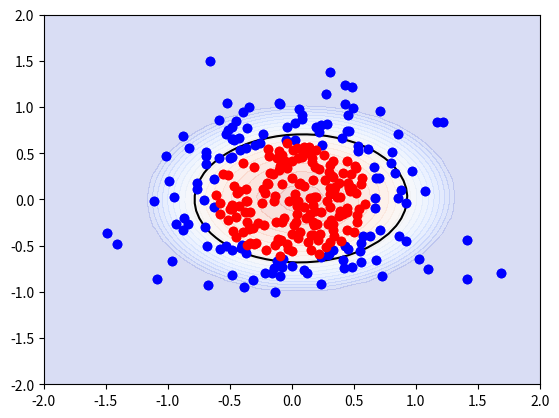

The script that saved this image:
import numpy as np
from matplotlib import pyplot as plt

# Einleitung
# #########
# Gegeben sind nun diese Daten
coords_x1 = np.random.normal(0, 0.5, 300) 
coords_x2 = np.random.normal(0, 0.5, 300)
class_y = 2.0 * ((coords_x1**2 + coords_x2**2) < 0.4) - 1.0


plt.scatter(coords_x1[class_y == -1], coords_x2[class_y == -1], color='blue')
plt.scatter(coords_x1[class_y ==  1], coords_x2[class_y == 1], color='red')


# Aufgabe 3a
# ##########
# Schätzen Sie ein Modell der Form 
#
#   y = w0 +      w1 * x1 +       w2 * x2 +       w3 * x1^2 +      w4 * x2^2 +      w5*x1*x2
# 
# und zeichen Sie die Daten sowie die Trennfläche ihres Modells


dy_dw0 = np.ones_like(class_y)
dy_dw1 = coords_x1
dy_dw2 = coords_x2
dy_dw3 = coords_x1**2
dy_dw4 = coords_x2**2
dy_dw5 = coords_x1 * coords_x2


# X-Matrix
X = np.stack([dy_dw0, dy_dw1, dy_dw2, dy_dw3, dy_dw4, dy_dw5], axis=1)

W = np.linalg.inv(X.T @ X) @ X.T @ class_y



print("X:\n",X)
print("Y:",class_y)
print("W:",W)


## Bringen Sie diesen Code wieder ans Laufen um die Trennfläche zu visualieren
x1, x2 = np.meshgrid(np.linspace(-2,2,50), np.linspace(-2,2,50))
z = W[0] + W[1] * x1 + W[2] * x2 + W[3] * (x1 ** 2) + W[4] * (x2 ** 2) + W[5] * x1 * x2
z = np.clip(z, -1, 1)
print(np.min(z), np.max(z))
blue_indices = (class_y < 0.0)
red_indices = (class_y > 0.0)
plt.contourf(x1, x2, z, levels=np.linspace(-1,1,20), cmap="coolwarm", alpha=.2)
plt.contour(x1, x2, z, levels=[0.0], colors=["k"])
plt.plot(coords_x1[blue_indices], coords_x2[blue_indices], 'bo')
plt.plot(coords_x1[red_indices], coords_x2[red_indices], 'ro')
plt.xlim((-2,2))
plt.ylim((-2,2))

plt.show()